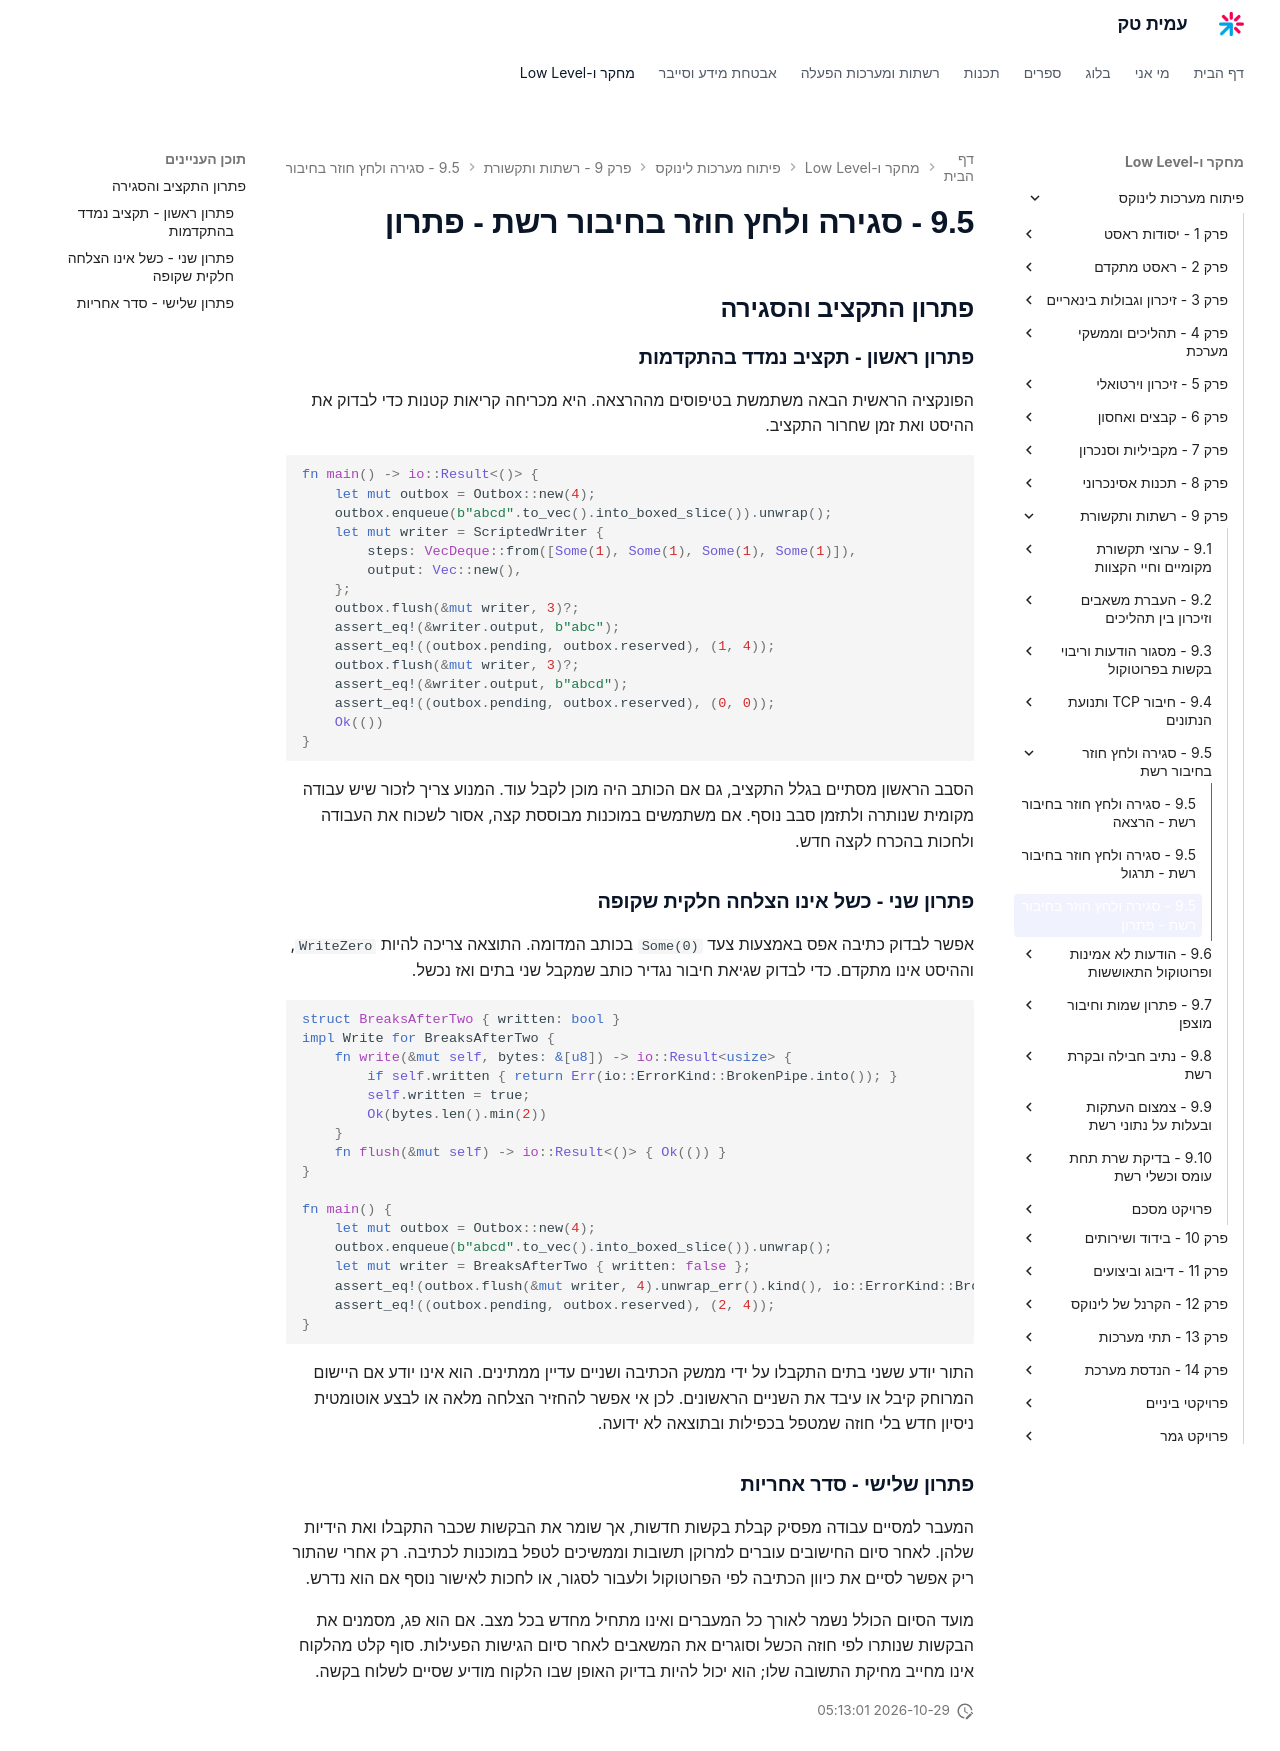

repository: AmitPinchasi/amittech · page: פיתוח-מערכות-לינוקס/9 - רשתות ותקשורת/9.5 - סגירה ולחץ חוזר בחיבור רשת/9.5 - סגירה ולחץ חוזר בחיבור רשת - פתרון/index.html · generator: mkdocs

## פתרון התקציב והסגירה

### פתרון ראשון - תקציב נמדד בהתקדמות

הפונקציה הראשית הבאה משתמשת בטיפוסים מההרצאה. היא מכריחה קריאות קטנות כדי לבדוק את ההיסט ואת זמן שחרור התקציב.

```rust
fn main() -> io::Result<()> {
    let mut outbox = Outbox::new(4);
    outbox.enqueue(b"abcd".to_vec().into_boxed_slice()).unwrap();
    let mut writer = ScriptedWriter {
        steps: VecDeque::from([Some(1), Some(1), Some(1), Some(1)]),
        output: Vec::new(),
    };
    outbox.flush(&mut writer, 3)?;
    assert_eq!(&writer.output, b"abc");
    assert_eq!((outbox.pending, outbox.reserved), (1, 4));
    outbox.flush(&mut writer, 3)?;
    assert_eq!(&writer.output, b"abcd");
    assert_eq!((outbox.pending, outbox.reserved), (0, 0));
    Ok(())
}
```

הסבב הראשון מסתיים בגלל התקציב, גם אם הכותב היה מוכן לקבל עוד. המנוע צריך לזכור שיש עבודה מקומית שנותרה ולתזמן סבב נוסף. אם משתמשים במוכנות מבוססת קצה, אסור לשכוח את העבודה ולחכות בהכרח לקצה חדש.

### פתרון שני - כשל אינו הצלחה חלקית שקופה

אפשר לבדוק כתיבה אפס באמצעות צעד `Some(0)` בכותב המדומה. התוצאה צריכה להיות `WriteZero`, וההיסט אינו מתקדם. כדי לבדוק שגיאת חיבור נגדיר כותב שמקבל שני בתים ואז נכשל.

```rust
struct BreaksAfterTwo { written: bool }
impl Write for BreaksAfterTwo {
    fn write(&mut self, bytes: &[u8]) -> io::Result<usize> {
        if self.written { return Err(io::ErrorKind::BrokenPipe.into()); }
        self.written = true;
        Ok(bytes.len().min(2))
    }
    fn flush(&mut self) -> io::Result<()> { Ok(()) }
}

fn main() {
    let mut outbox = Outbox::new(4);
    outbox.enqueue(b"abcd".to_vec().into_boxed_slice()).unwrap();
    let mut writer = BreaksAfterTwo { written: false };
    assert_eq!(outbox.flush(&mut writer, 4).unwrap_err().kind(), io::ErrorKind::BrokenPipe);
    assert_eq!((outbox.pending, outbox.reserved), (2, 4));
}
```

התור יודע ששני בתים התקבלו על ידי ממשק הכתיבה ושניים עדיין ממתינים. הוא אינו יודע אם היישום המרוחק קיבל או עיבד את השניים הראשונים. לכן אי אפשר להחזיר הצלחה מלאה או לבצע אוטומטית ניסיון חדש בלי חוזה שמטפל בכפילות ובתוצאה לא ידועה.

### פתרון שלישי - סדר אחריות

המעבר למסיים עבודה מפסיק קבלת בקשות חדשות, אך שומר את הבקשות שכבר התקבלו ואת הידיות שלהן. לאחר סיום החישובים עוברים למרוקן תשובות וממשיכים לטפל במוכנות לכתיבה. רק אחרי שהתור ריק אפשר לסיים את כיוון הכתיבה לפי הפרוטוקול ולעבור לסגור, או לחכות לאישור נוסף אם הוא נדרש.

מועד הסיום הכולל נשמר לאורך כל המעברים ואינו מתחיל מחדש בכל מצב. אם הוא פג, מסמנים את הבקשות שנותרו לפי חוזה הכשל וסוגרים את המשאבים לאחר סיום הגישות הפעילות. סוף קלט מהלקוח אינו מחייב מחיקת התשובה שלו; הוא יכול להיות בדיוק האופן שבו הלקוח מודיע שסיים לשלוח בקשה.
